Dataset: plantvillage (GitHub, SnaetWarre/Research_Project_Rust_Semi-Supervised_Learning). Classes: apple apple scab, apple black rot, apple cedar apple rust, cherry including sour healthy, corn (maize) cercospora leaf spot gray leaf spot, corn maize northern leaf blight, grape healthy, peach healthy, pepper bell bacterial spot, potato healthy, raspberry healthy, strawberry healthy, tomato leaf mold, tomato mosaic virus.

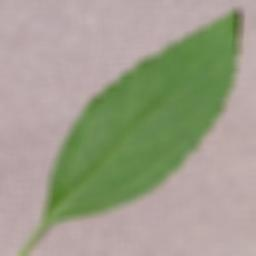
Label: cherry including sour healthy

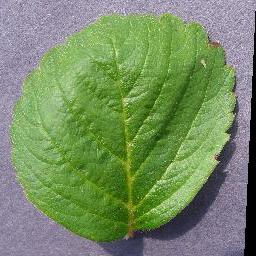
Label: strawberry healthy

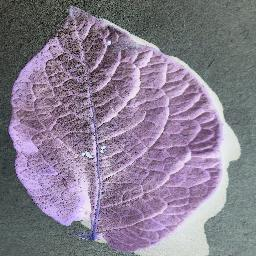
Label: potato healthy

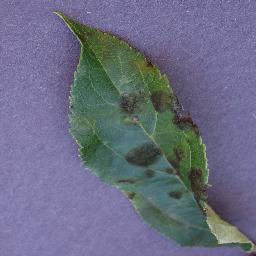
Label: apple apple scab

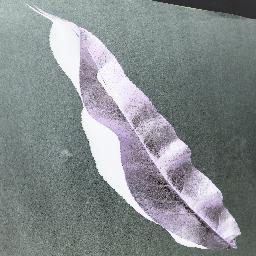
Label: peach healthy

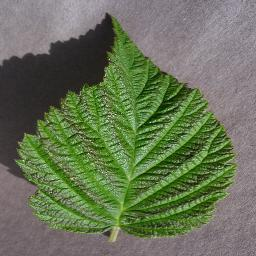
Label: raspberry healthy
